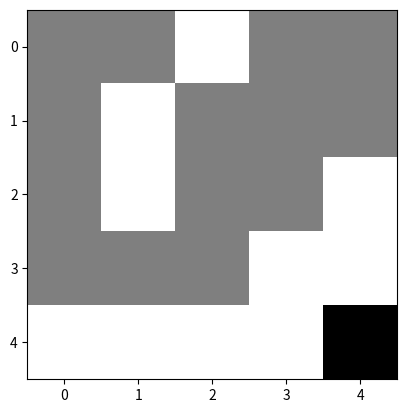

Generate this figure with matplotlib:
from numpy.random import rand
import matplotlib.pyplot as plt
from scipy.ndimage import measurements
import numpy as np
from random import shuffle

p = 0.5
l = rand(5, 5)
m = l < p
lw, num = measurements.label(m)
print(m)
print(lw)

b = np.arange(lw.max() + 1)
shuffle(b[1:])
shuffledLw = b[lw]
print(b)

plt.imshow(shuffledLw, cmap="binary")
plt.savefig('cluster.png', bbox_inches='tight')
# plt.show()
